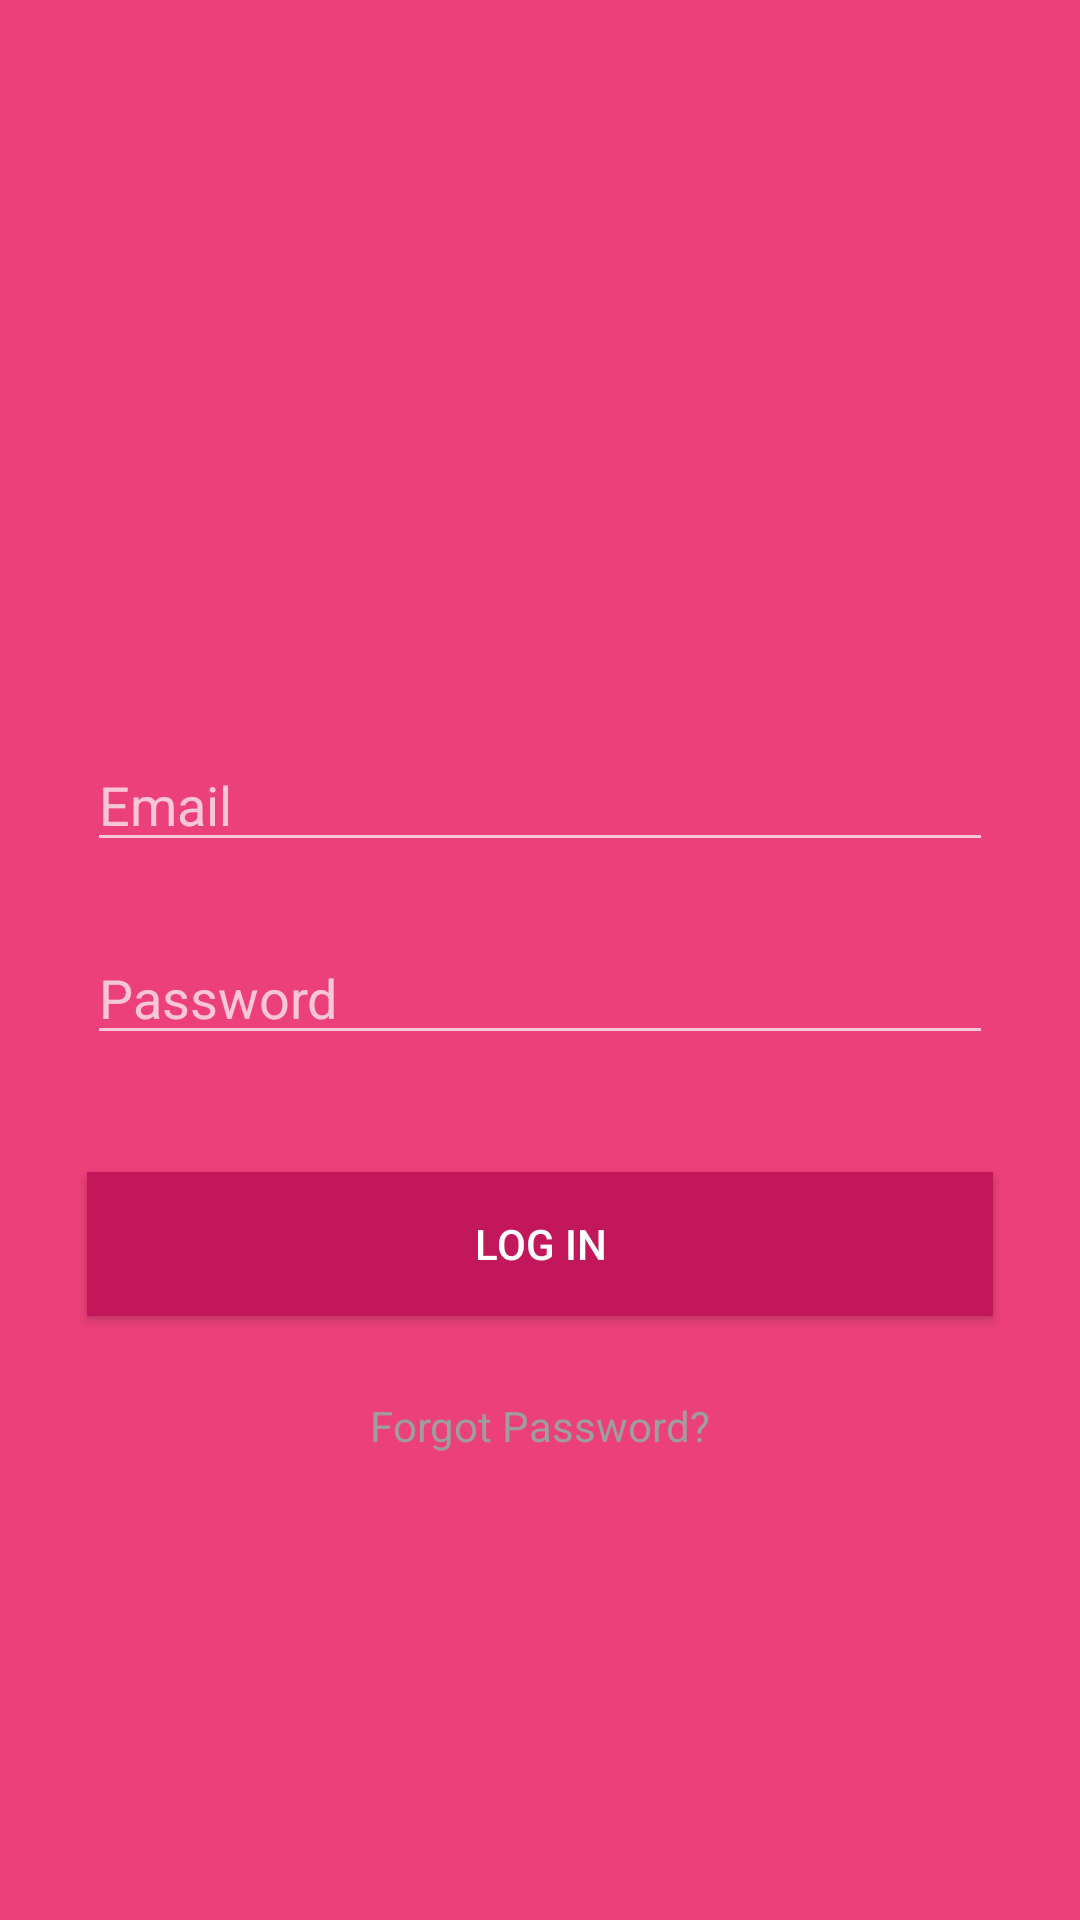

Write the Android layout XML for this screen, with the resource values it uses.
<!-- AndroidManifest.xml: application theme AppTheme -->
<!-- res/layout/activity_home.xml -->
<?xml version="1.0" encoding="utf-8"?>

<RelativeLayout xmlns:android="http://schemas.android.com/apk/res/android"
    xmlns:tools="http://schemas.android.com/tools"
    android:id="@+id/activity_home"
    android:layout_width="match_parent"
    android:layout_height="match_parent"
    android:background="#EC407A"
    tools:context="adi.adi.com.webmobileapp.home">


    <EditText
        android:id="@+id/editText2"
        android:layout_width="match_parent"
        android:layout_height="wrap_content"
        android:layout_below="@+id/editText"
        android:layout_marginLeft="29dp"
        android:layout_marginRight="29dp"
        android:layout_marginTop="23dp"
        android:ems="10"
        android:hint="Password"
        android:inputType="textPassword"
        android:textColor="#9E9E9E" />


    <Button
        android:id="@+id/button6"
        android:layout_width="match_parent"
        android:layout_height="wrap_content"
        android:layout_below="@+id/editText2"
        android:layout_centerHorizontal="true"
        android:layout_marginLeft="29dp"
        android:layout_marginRight="29dp"
        android:layout_marginTop="39dp"
        android:background="#C2185B"
        android:text="Log In"
        android:textColor="#ffffff" />

    <TextView
        android:id="@+id/textView3"
        android:layout_width="wrap_content"
        android:layout_height="wrap_content"
        android:layout_below="@+id/button6"
        android:layout_centerHorizontal="true"
        android:layout_marginTop="27dp"
        android:text="Forgot Password?"
        android:textColor="#9e9e9e"
        android:autoLink="web"
        />

    <EditText
        android:id="@+id/editText"
        android:layout_width="match_parent"
        android:layout_height="wrap_content"
        android:layout_below="@+id/imageView3"
        android:layout_centerHorizontal="true"
        android:layout_marginLeft="29dp"
        android:layout_marginRight="29dp"
        android:layout_marginTop="77dp"
        android:ems="10"
        android:hint="Email"
        android:inputType="textEmailAddress"
        android:textColor="#9E9E9E" />

    <ImageView
        android:id="@+id/imageView3"
        android:layout_width="wrap_content"
        android:layout_height="150dp"
        android:layout_alignParentLeft="true"
        android:layout_alignParentStart="true"
        android:layout_alignParentTop="true"
        android:layout_marginTop="19dp"
        android:src="@drawable/foodie" />

</RelativeLayout>
<!-- resources referenced by this layout -->
<resources>
  <style name="AppTheme" parent="Theme.AppCompat.NoActionBar">
          
          <item name="colorPrimary">@color/colorPrimary</item>
          <item name="colorAccent">@color/colorfr</item>
      </style>
  <color name="colorPrimary">#42A5F5</color>
  <color name="colorfr">#EC407A</color>
</resources>
